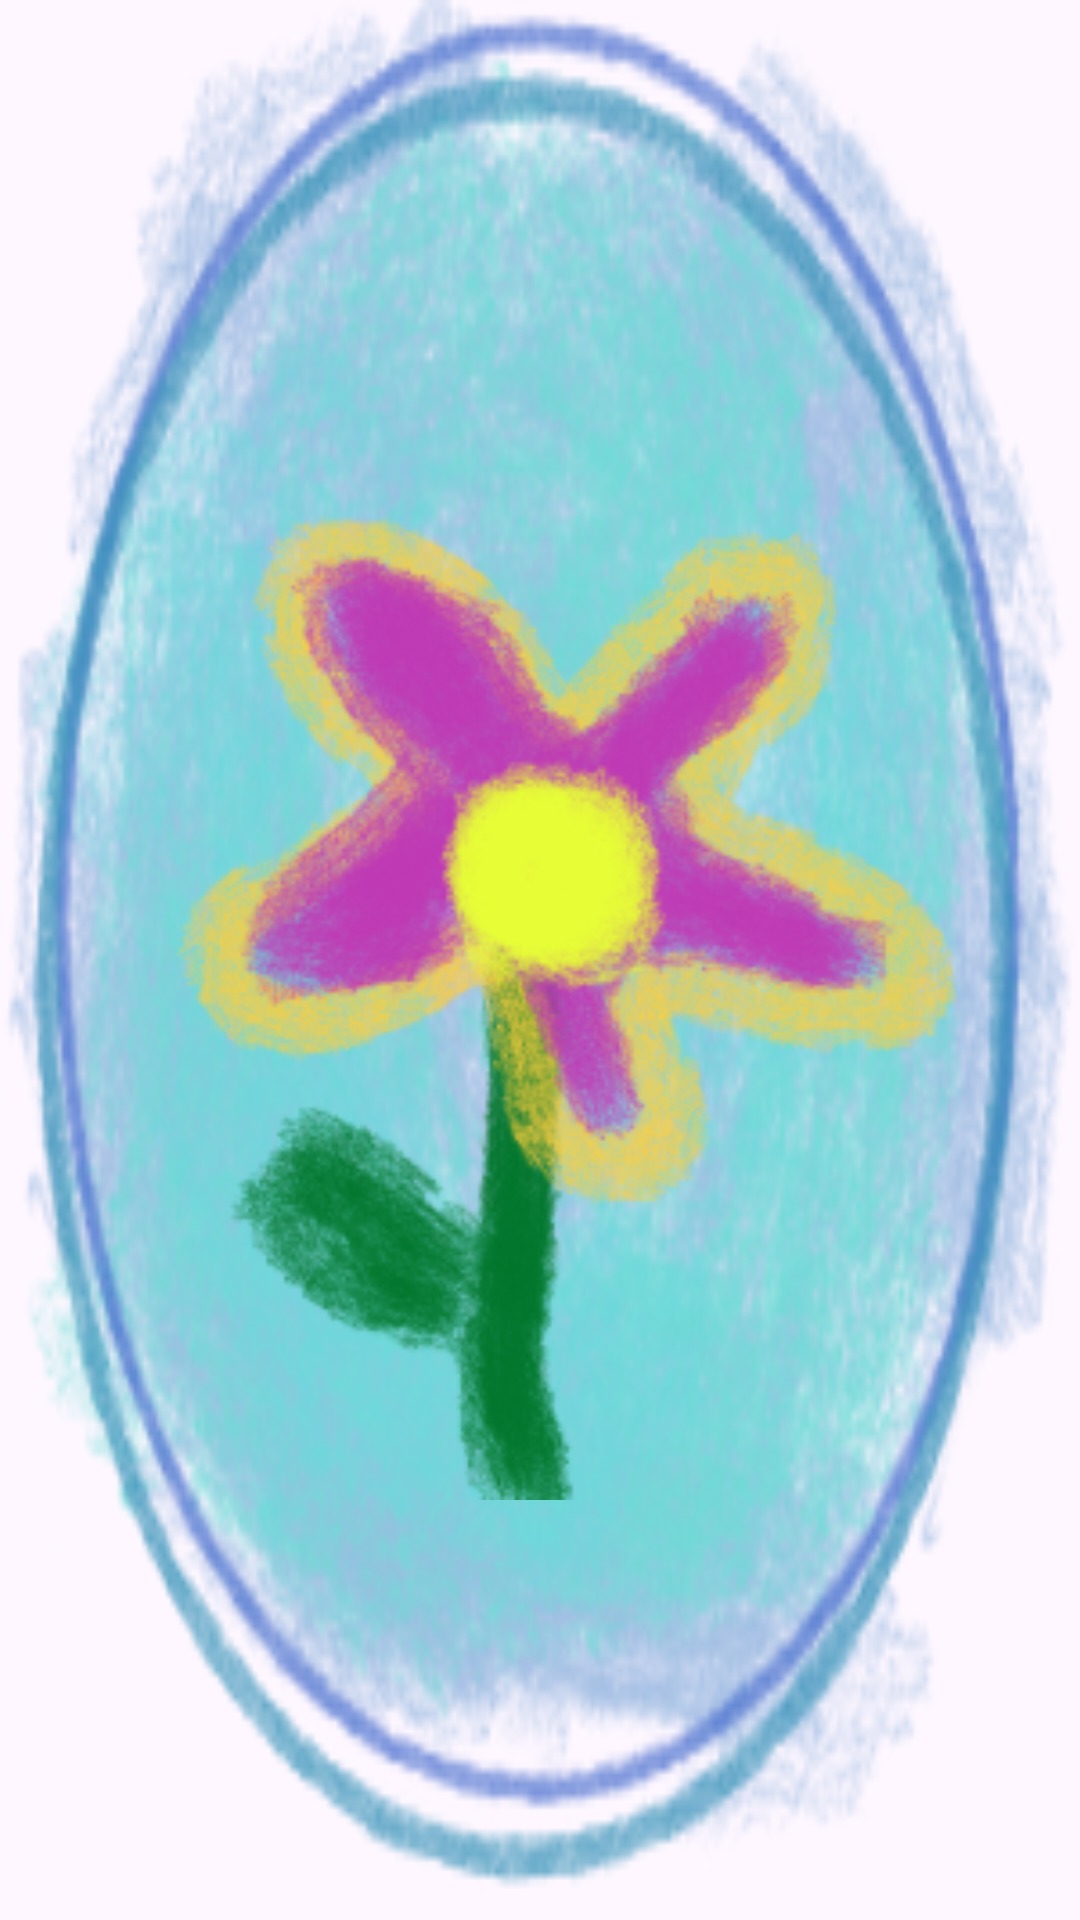

Android layout source for this screen:
<!-- AndroidManifest.xml: application theme Theme.Material3.Light.NoActionBar -->
<!-- res/layout/shop_item.xml -->
<?xml version="1.0" encoding="utf-8"?>
<FrameLayout xmlns:app="http://schemas.android.com/apk/res-auto"
    xmlns:tools="http://schemas.android.com/tools"
    xmlns:android="http://schemas.android.com/apk/res/android"
    android:layout_width="wrap_content"
    android:layout_height="wrap_content"
    android:background="@drawable/skill_item">
    <ImageView
        android:layout_width="match_parent"
        android:layout_height="match_parent"
        android:src="@drawable/negotigate">
    </ImageView>
</FrameLayout>
<!-- resources referenced by this layout -->
<resources>
  <!-- drawable negotigate: png bitmap (drawable, 71334 bytes) -->
  <!-- drawable skill_item: png bitmap (drawable, 96894 bytes) -->
</resources>
